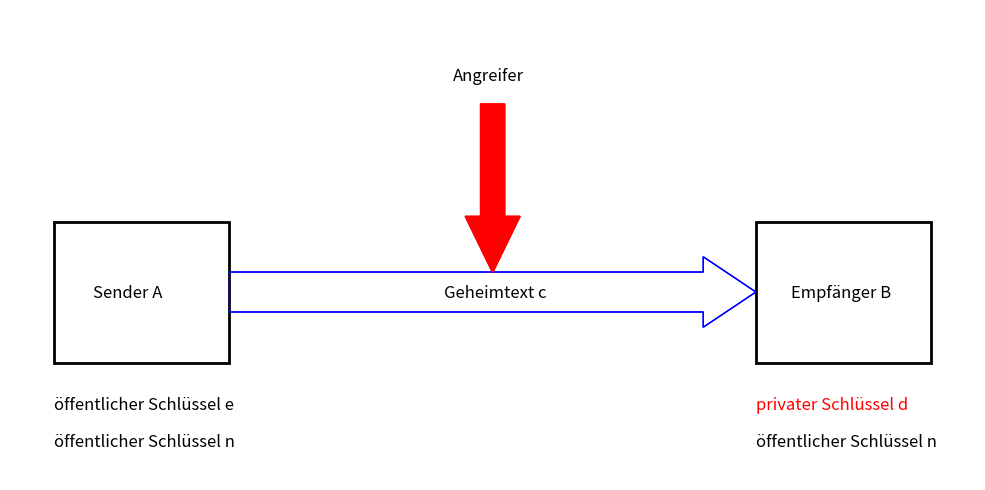

The script that saved this image:
#abb_05_05.py
#RSA-Sender-Empfänger
import matplotlib.pyplot as plt
from matplotlib import patches
fig, ax = plt.subplots(figsize=(10,5))
#x1,x2,y1,y2
ax.axis([-11,11,-5,5])
r1 = patches.Rectangle((-10,-2.5), 4, 3,fill=False,lw=2)
r2 = patches.Rectangle((6,-2.5), 4, 3,fill=False,lw=2)
#Ursprung x,y,dx,dy,breite
kanal=ax.arrow(-6,-1,10.8,0,fill=False,width=0.85,head_length=1.2,head_width=1.5,color='b')
angreifer=ax.arrow(0,3,0,-2.39,fill=True,width=0.55,head_length=1.2,head_width=1.25,color='r')

ax.add_patch(r1)
ax.add_patch(r2)
ax.add_patch(kanal)
ax.add_patch(angreifer)


ax.text( -1.1,-1.12,"Geheimtext c",fontsize=12)

ax.text(-9.1,-1.12,"Sender A",fontsize=12)
ax.text(6.8,-1.12,"Empfänger B",fontsize=12)
ax.text(-10,-3.5,"öffentlicher Schlüssel e",fontsize=12)
ax.text(-10,-4.3,"öffentlicher Schlüssel n",fontsize=12)

ax.text(6,-3.5,"privater Schlüssel d",fontsize=12,color='r')
ax.text(6,-4.3,"öffentlicher Schlüssel n",fontsize=12)

ax.text( -0.9,3.5,"Angreifer",fontsize=12)

#plt.axis('equal')
ax.axis('off')
fig.tight_layout()
plt.show()
